Image classification data set "datera-quest" (AffrizaWildanFauzan/datera-quest on GitHub). Class labels (30): Albizia saponaria, Dendrobium leonis, Dracaena trifasciata, Echinodorus radican, Gymnocalycium, Hopea bilitonensis, Impatiens walleriana, Lagerstroemia speciosa, Ixora acuminata, Monstera adansonii, Nepenthes sumatrana, Alocasia Black Velvet, Nepenthes reinwardtiana, Ochna kirkii, Philodendron Lemon, Portulaca sp, Quassia amara, Reutealis trisperma, Rosa sp, Russelia equisetiformis, Syzygium myrtifolium, Tabernaemontana corymbosa, Anacampseros rufescens Sunrise, 3 apocynacaea, Areca catechu, Catharanthus roseus, Ceiba pentandra, Cuphea hyssopifolia, Cymbidium bicolor, Dendrobium Uthai White.

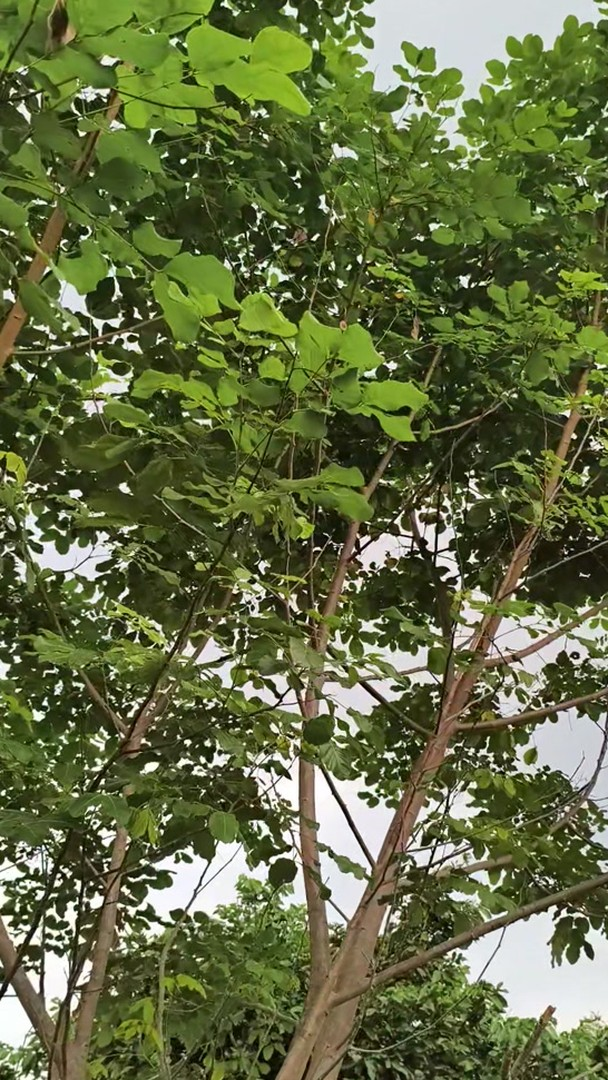
Label: Albizia saponaria

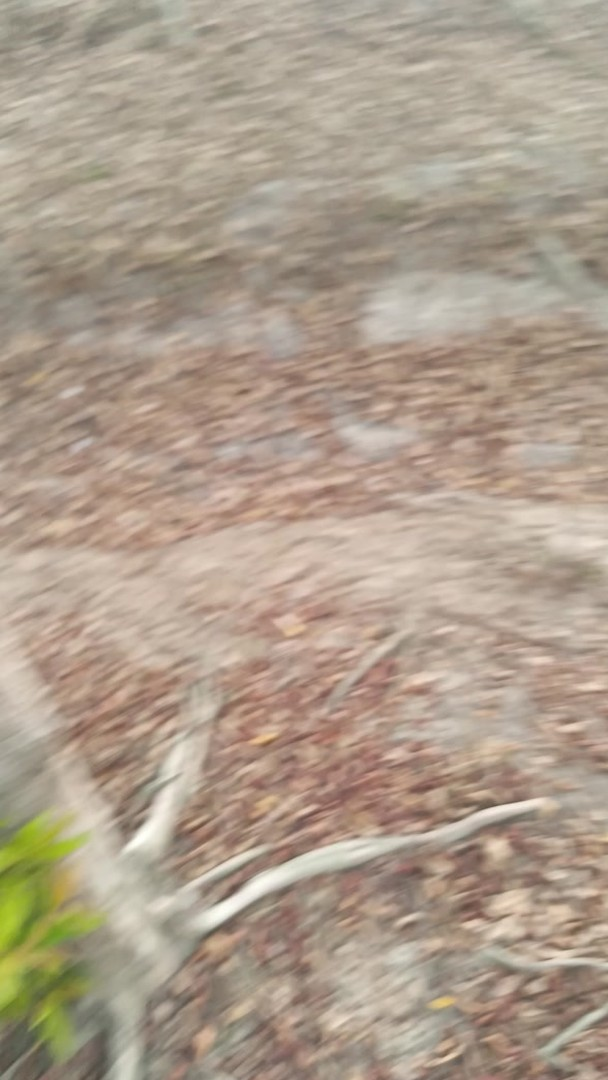
Label: Syzygium myrtifolium

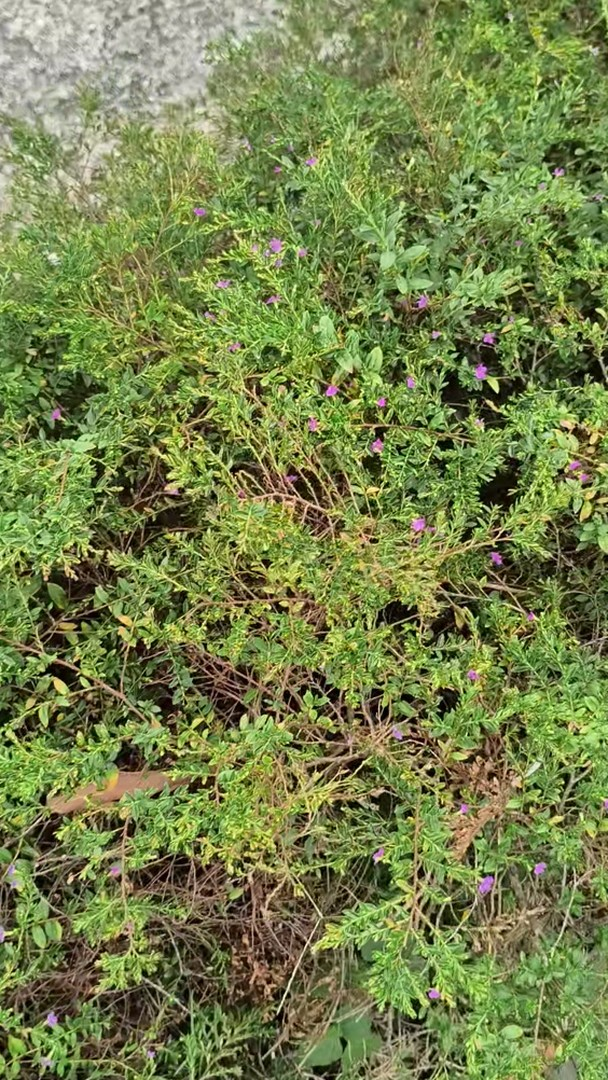
Label: Cuphea hyssopifolia

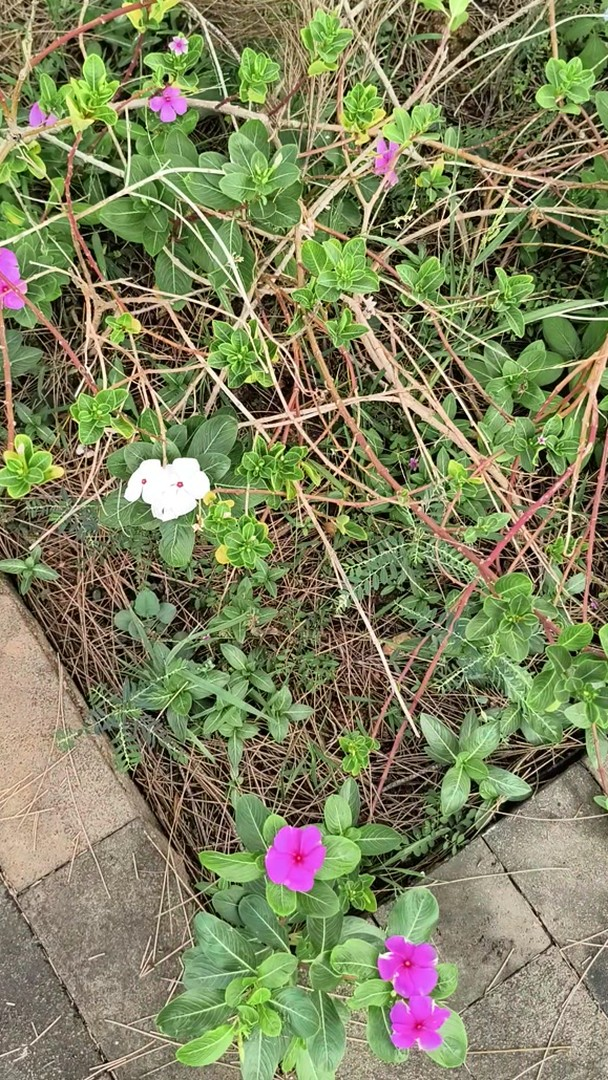
Label: Catharanthus roseus

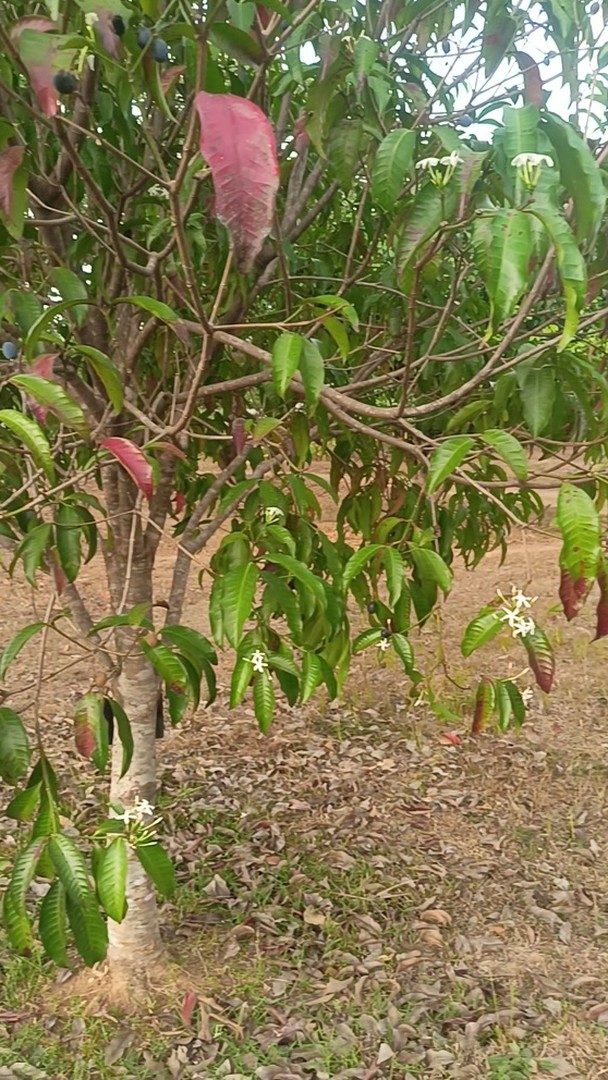
Label: 3 apocynacaea

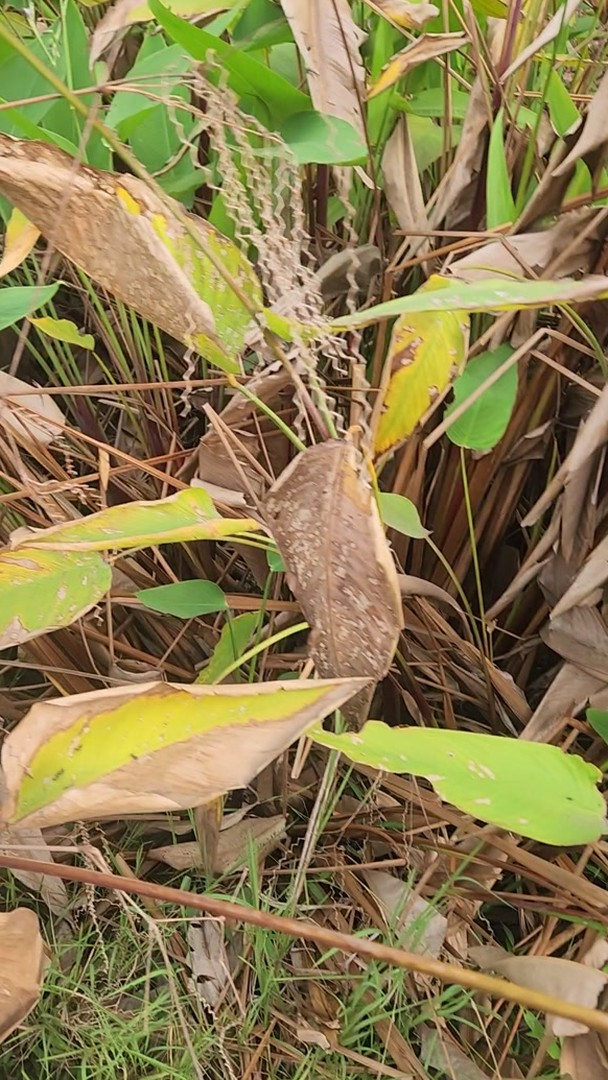
Label: Echinodorus radican
